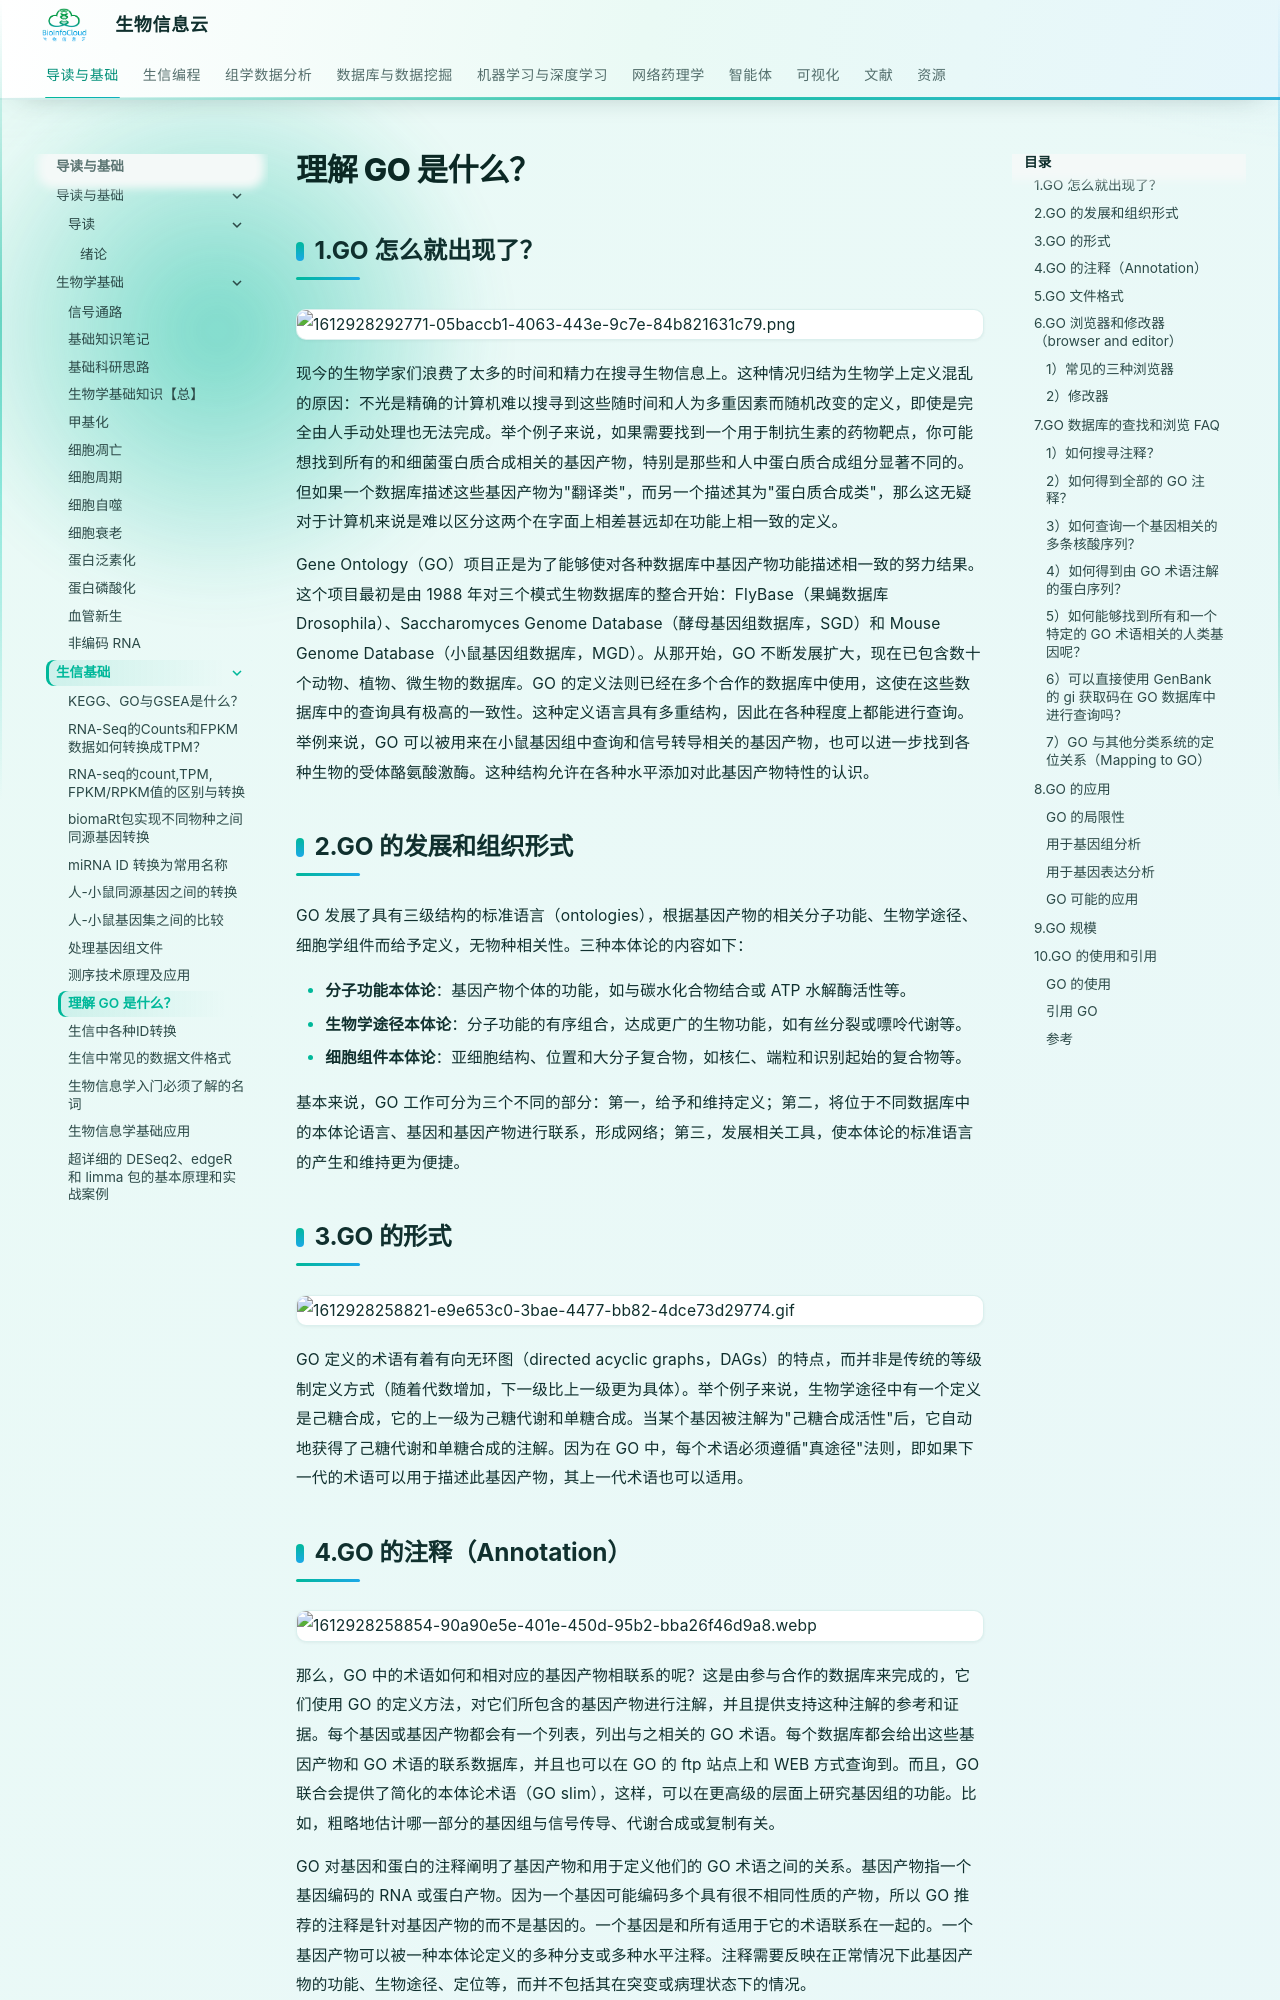

repository: BioInfoCloud/note · page: bioinformatics-basics/understanding-gene-ontology/index.html · generator: mkdocs

# 理解 GO 是什么？

## 1.GO 怎么就出现了？

![1612928292771-05baccb1-4063-443e-9c7e-84b821631c79.png](./img/understanding-gene-ontology/1612928292771-05baccb1-4063-443e-9c7e-84b821631c79-285275.png)

现今的生物学家们浪费了太多的时间和精力在搜寻生物信息上。这种情况归结为生物学上定义混乱的原因：不光是精确的计算机难以搜寻到这些随时间和人为多重因素而随机改变的定义，即使是完全由人手动处理也无法完成。举个例子来说，如果需要找到一个用于制抗生素的药物靶点，你可能想找到所有的和细菌蛋白质合成相关的基因产物，特别是那些和人中蛋白质合成组分显著不同的。但如果一个数据库描述这些基因产物为"翻译类"，而另一个描述其为"蛋白质合成类"，那么这无疑对于计算机来说是难以区分这两个在字面上相差甚远却在功能上相一致的定义。

Gene Ontology（GO）项目正是为了能够使对各种数据库中基因产物功能描述相一致的努力结果。这个项目最初是由 1988 年对三个模式生物数据库的整合开始：FlyBase（果蝇数据库 Drosophila）、Saccharomyces Genome Database（酵母基因组数据库，SGD）和 Mouse Genome Database（小鼠基因组数据库，MGD）。从那开始，GO 不断发展扩大，现在已包含数十个动物、植物、微生物的数据库。GO 的定义法则已经在多个合作的数据库中使用，这使在这些数据库中的查询具有极高的一致性。这种定义语言具有多重结构，因此在各种程度上都能进行查询。举例来说，GO 可以被用来在小鼠基因组中查询和信号转导相关的基因产物，也可以进一步找到各种生物的受体酪氨酸激酶。这种结构允许在各种水平添加对此基因产物特性的认识。

## 2.GO 的发展和组织形式

GO 发展了具有三级结构的标准语言（ontologies），根据基因产物的相关分子功能、生物学途径、细胞学组件而给予定义，无物种相关性。三种本体论的内容如下：

- **分子功能本体论**：基因产物个体的功能，如与碳水化合物结合或 ATP 水解酶活性等。
- **生物学途径本体论**：分子功能的有序组合，达成更广的生物功能，如有丝分裂或嘌呤代谢等。
- **细胞组件本体论**：亚细胞结构、位置和大分子复合物，如核仁、端粒和识别起始的复合物等。

基本来说，GO 工作可分为三个不同的部分：第一，给予和维持定义；第二，将位于不同数据库中的本体论语言、基因和基因产物进行联系，形成网络；第三，发展相关工具，使本体论的标准语言的产生和维持更为便捷。

## 3.GO 的形式

![1612928258821-e9e653c0-3bae-4477-bb82-4dce73d29774.gif](./img/understanding-gene-ontology/1612928258821-e9e653c0-3bae-4477-bb82-4dce73d29774-843332.gif)

GO 定义的术语有着有向无环图（directed acyclic graphs，DAGs）的特点，而并非是传统的等级制定义方式（随着代数增加，下一级比上一级更为具体）。举个例子来说，生物学途径中有一个定义是己糖合成，它的上一级为己糖代谢和单糖合成。当某个基因被注解为"己糖合成活性"后，它自动地获得了己糖代谢和单糖合成的注解。因为在 GO 中，每个术语必须遵循"真途径"法则，即如果下一代的术语可以用于描述此基因产物，其上一代术语也可以适用。
